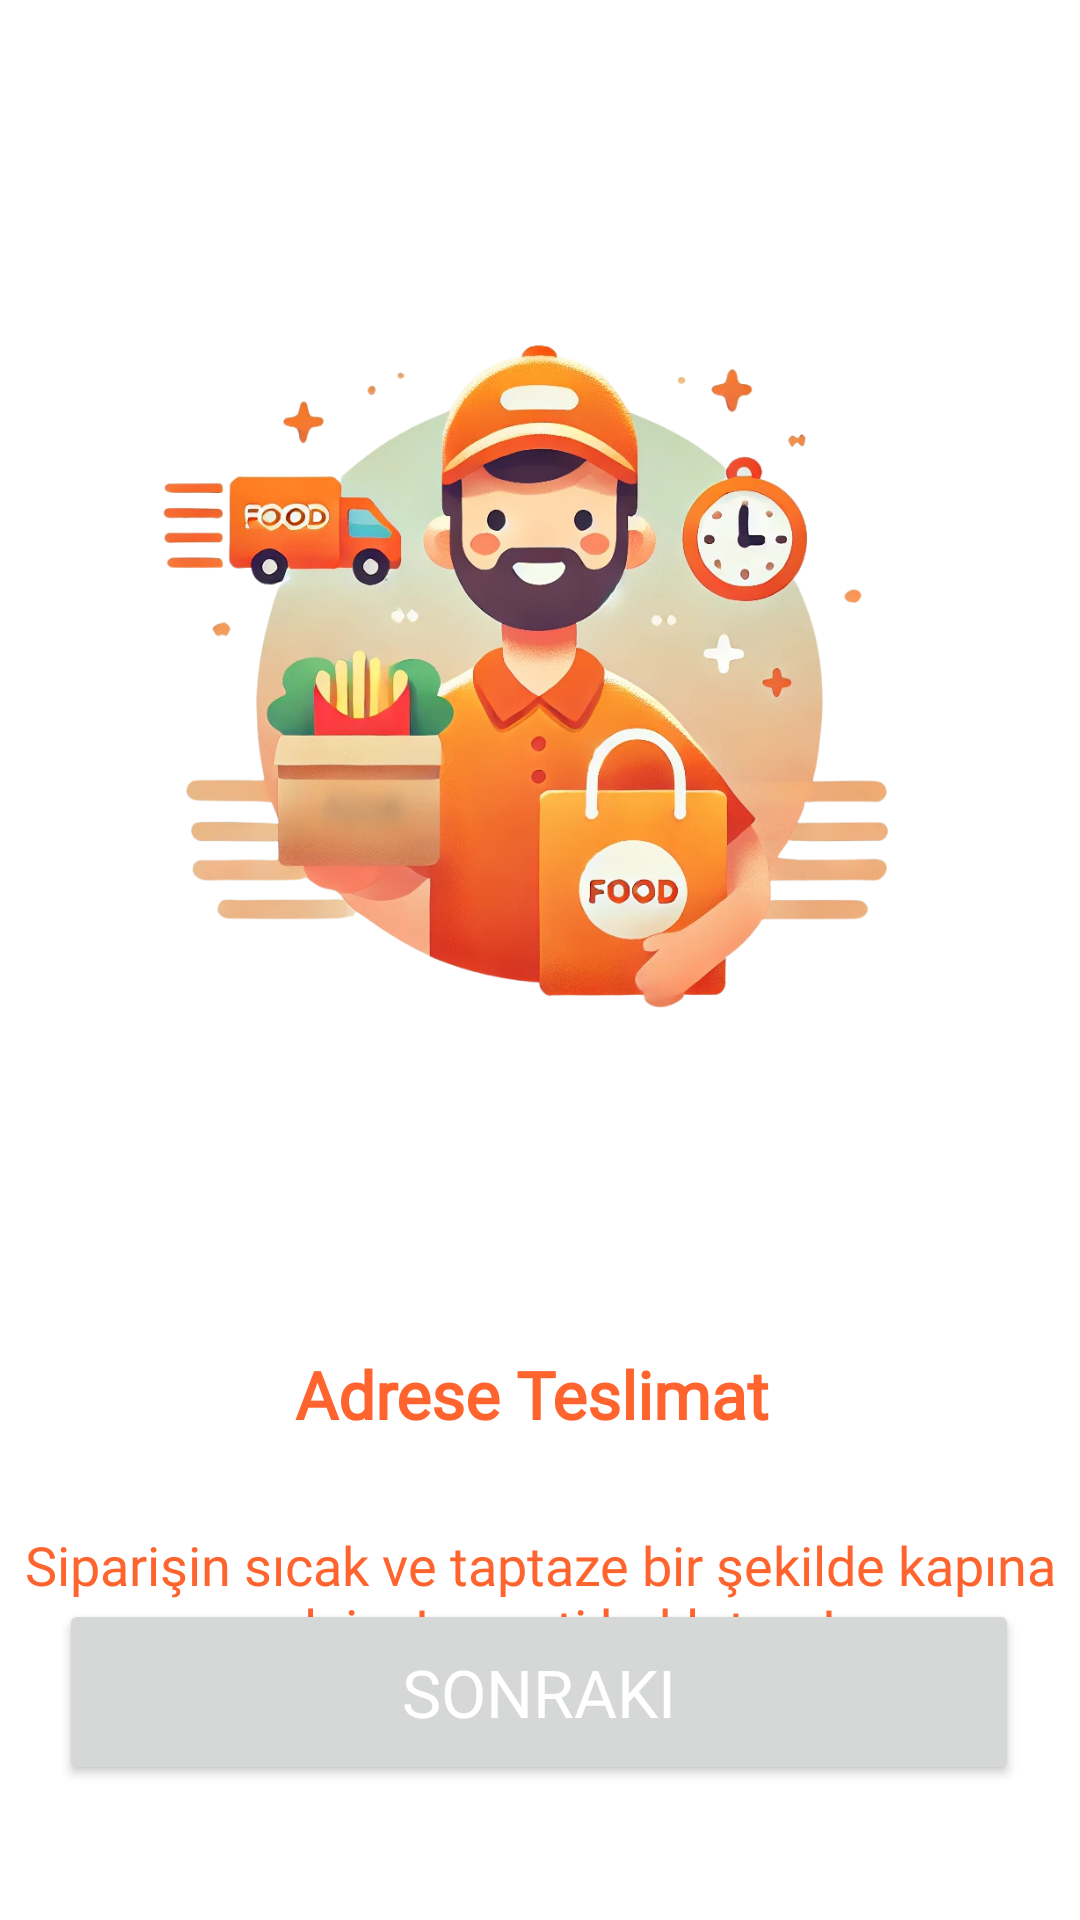

Produce the Android XML layout that renders to this screen, including the resource entries it uses.
<!-- AndroidManifest.xml: application theme Theme.EvLezzeti -->
<!-- res/layout/fragment_on_board2.xml -->
<?xml version="1.0" encoding="utf-8"?>
<androidx.constraintlayout.widget.ConstraintLayout xmlns:android="http://schemas.android.com/apk/res/android"
    xmlns:app="http://schemas.android.com/apk/res-auto"
    xmlns:tools="http://schemas.android.com/tools"
    android:layout_width="match_parent"
    android:layout_height="match_parent"
    android:background="@color/white"
    tools:context=".ui.fragment.girissayfasi.OnBoard2Fragment">

    <ImageView
        android:id="@+id/imageView2"
        android:layout_width="300dp"
        android:layout_height="450dp"
        android:src="@drawable/delivery"
        app:layout_constraintBottom_toBottomOf="parent"
        app:layout_constraintEnd_toEndOf="parent"
        app:layout_constraintHorizontal_bias="0.494"
        app:layout_constraintStart_toStartOf="parent"
        app:layout_constraintTop_toTopOf="parent"
        app:layout_constraintVertical_bias="0.0" />

    <TextView
        android:id="@+id/textView6"
        style="@style/GenelTextStyle"
        android:layout_width="wrap_content"
        android:layout_height="wrap_content"
        android:text="Adrese Teslimat "
        android:textColor="@color/anaRenk"
        android:textStyle="bold"
        app:layout_constraintEnd_toEndOf="parent"
        app:layout_constraintHorizontal_bias="0.5"
        app:layout_constraintStart_toStartOf="parent"
        app:layout_constraintTop_toBottomOf="@+id/imageView2" />

    <TextView
        android:id="@+id/textView7"
        style="@style/KucukTextStyle"
        android:layout_width="wrap_content"
        android:layout_height="wrap_content"
        android:layout_marginTop="30dp"
        android:text="Siparişin sıcak ve taptaze bir şekilde kapına gelsin. Lezzeti bekletme!"
        android:textAlignment="center"
        android:textColor="@color/anaRenk"
        android:textSize="18sp"
        app:layout_constraintEnd_toEndOf="parent"
        app:layout_constraintHorizontal_bias="0.5"
        app:layout_constraintStart_toStartOf="parent"
        app:layout_constraintTop_toBottomOf="@+id/textView6" />

    <Button
        android:id="@+id/button2"
        style="@style/ButtonStyle"
        android:layout_width="320dp"
        android:layout_height="62dp"
        android:layout_marginBottom="45dp"
        android:text="Sonraki"
        android:textColor="@color/white"
        app:layout_constraintBottom_toBottomOf="parent"
        app:layout_constraintEnd_toEndOf="parent"
        app:layout_constraintHorizontal_bias="0.494"
        app:layout_constraintStart_toStartOf="parent" />
</androidx.constraintlayout.widget.ConstraintLayout>
<!-- resources referenced by this layout -->
<resources>
  <color name="anaRenk">#FF642F</color>
  <color name="white">#FFFFFFFF</color>
  <!-- drawable delivery: png bitmap (drawable, 644277 bytes) -->
  <style name="ButtonStyle">
              <item name="android:textSize">22sp</item>
              <item name="android:textColor">@color/white</item>
              <item name="android:fontFamily">@font/dosis_extrabold</item>
              <item name="android:layout_width">350dp</item>
              <item name="android:layout_height">60dp</item>
          </style>
  <style name="GenelTextStyle">
              <item name="android:textSize">22sp</item>
              <item name="android:textColor">@color/black</item>
              <item name="android:fontFamily">@font/dosis_bold</item>
              <item name="android:textAlignment">center</item>
          </style>
  <style name="KucukTextStyle">
          <item name="android:textSize">18sp</item>
          <item name="android:textColor">@color/black</item>
          <item name="android:fontFamily">@font/dosis</item>
          <item name="android:textAlignment">center</item>
      </style>
  <style name="Theme.EvLezzeti" parent="Base.Theme.EvLezzeti" />
  <color name="black">#FF000000</color>
  <style name="Base.Theme.EvLezzeti" parent="Theme.Material3.DayNight.NoActionBar">
          
          
          <item name="colorPrimary">@color/anaRenk</item>
      </style>
</resources>
